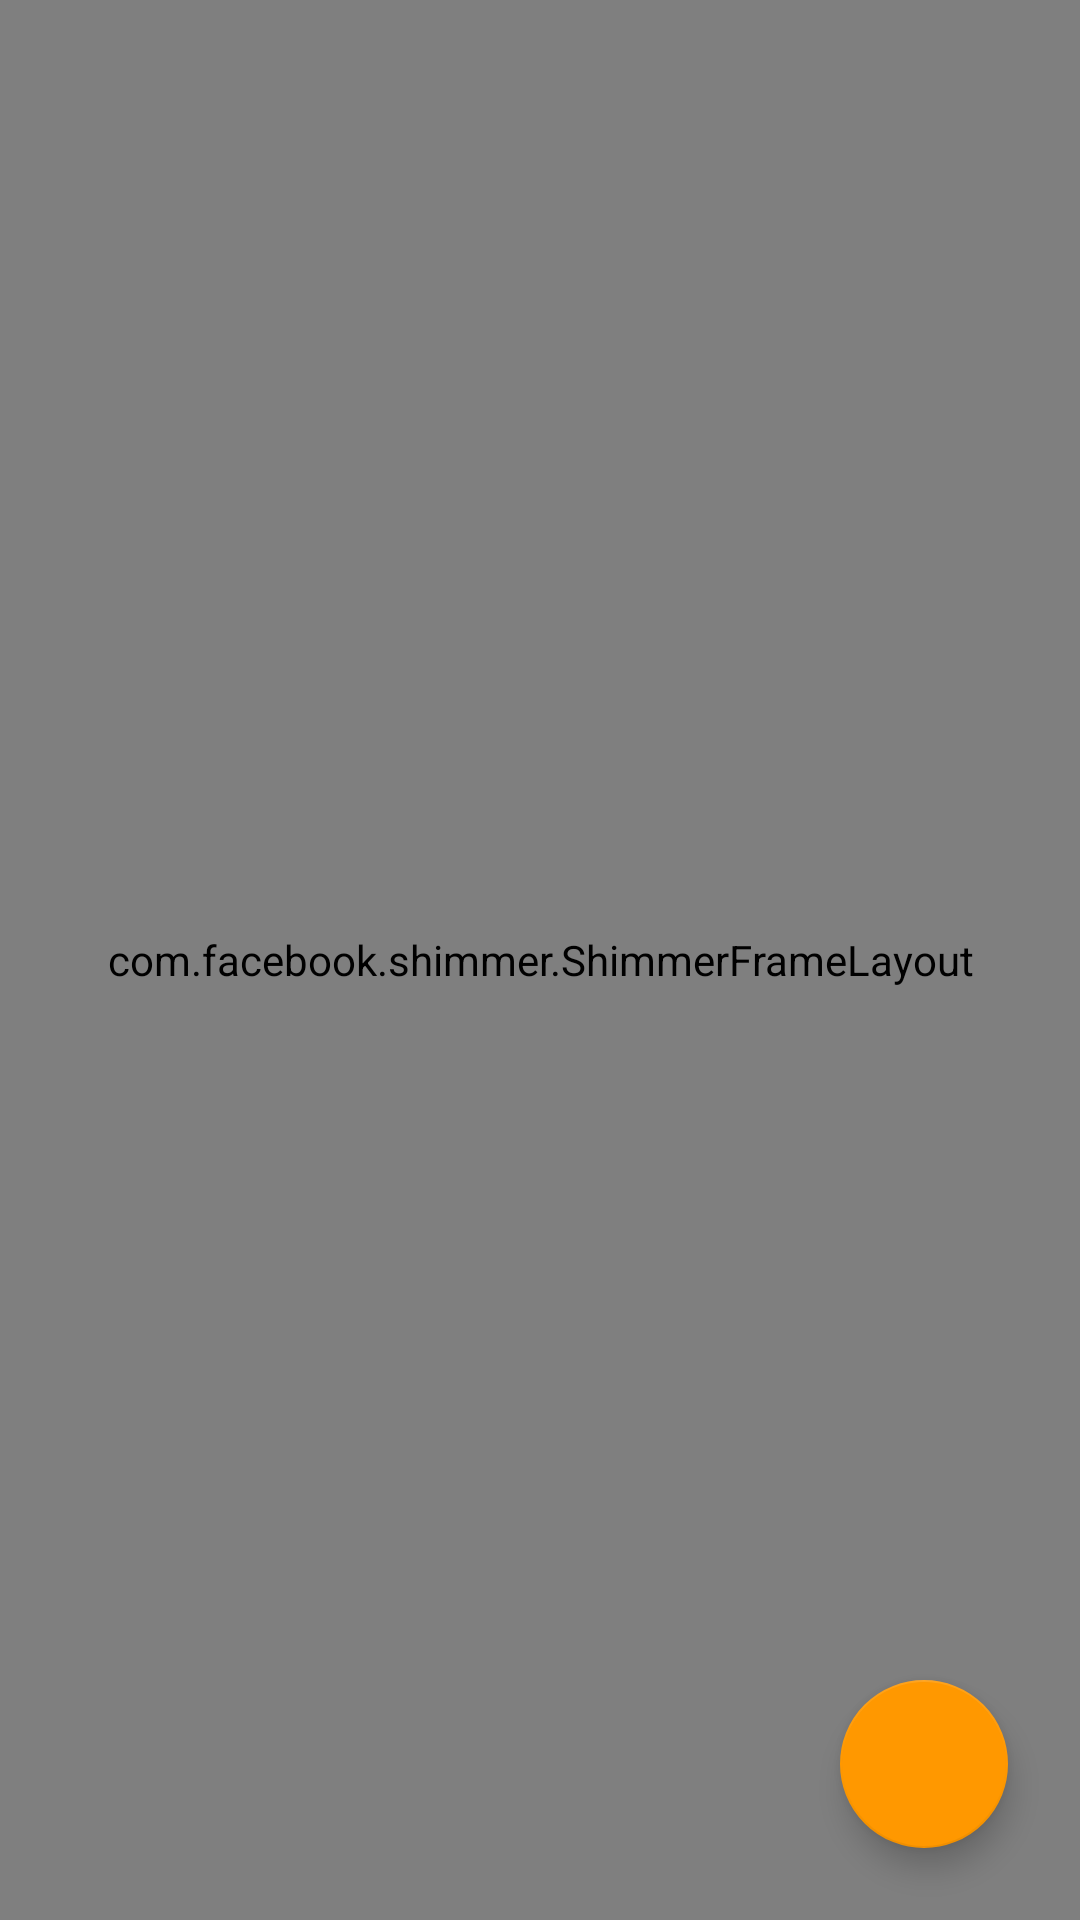

Layout XML and referenced resources for this Android screen:
<!-- AndroidManifest.xml: application theme Theme.FoodRecipes -->
<!-- res/layout/fragment_recipes.xml -->
<?xml version="1.0" encoding="utf-8"?>
<androidx.constraintlayout.widget.ConstraintLayout
    xmlns:android="http://schemas.android.com/apk/res/android"
    xmlns:app="http://schemas.android.com/apk/res-auto"
    xmlns:tools="http://schemas.android.com/tools"
    android:layout_width="match_parent"
    android:layout_height="match_parent"
    tools:context=".fragments.RecipesFragment">

    <com.facebook.shimmer.ShimmerFrameLayout
        android:id="@+id/shimmerFrameLayout"
        android:layout_width="0dp"
        android:layout_height="0dp"
        app:layout_constraintBottom_toBottomOf="parent"
        app:layout_constraintEnd_toEndOf="parent"
        app:layout_constraintStart_toStartOf="parent"
        app:layout_constraintTop_toTopOf="parent">

        <LinearLayout
            android:layout_width="match_parent"
            android:layout_height="match_parent"
            android:orientation="vertical">

            <include layout="@layout/placeholder_layout" />

            <include layout="@layout/placeholder_layout" />

            <include layout="@layout/placeholder_layout" />

            <include layout="@layout/placeholder_layout" />

        </LinearLayout>
    </com.facebook.shimmer.ShimmerFrameLayout>

    <androidx.recyclerview.widget.RecyclerView
        android:id="@+id/recyclerview"
        android:layout_width="0dp"
        android:layout_height="0dp"
        android:visibility="gone"
        app:layout_constraintBottom_toBottomOf="parent"
        app:layout_constraintEnd_toEndOf="parent"
        app:layout_constraintStart_toStartOf="parent"
        app:layout_constraintTop_toTopOf="parent" />

    <com.google.android.material.floatingactionbutton.FloatingActionButton
        android:id="@+id/recipes_fab"
        android:layout_width="wrap_content"
        android:layout_height="wrap_content"
        android:layout_marginEnd="24dp"
        android:layout_marginBottom="24dp"
        android:clickable="true"
        app:tint="@color/white"
        android:src="@drawable/ic_restaurant"
        app:layout_constraintBottom_toBottomOf="parent"
        app:layout_constraintEnd_toEndOf="parent"
        android:focusable="true"
        android:contentDescription="@string/filter"/>

    <ImageView
        android:id="@+id/error_imageView"
        android:layout_width="100dp"
        android:layout_height="100dp"
        app:layout_constraintBottom_toBottomOf="parent"
        app:layout_constraintTop_toTopOf="@id/recyclerview"
        app:layout_constraintStart_toStartOf="parent"
        app:layout_constraintEnd_toEndOf="parent"
        android:visibility="invisible"/>

    <TextView
        android:id="@+id/error_textView"
        android:layout_width="wrap_content"
        android:layout_height="wrap_content"
        android:visibility="invisible"
        android:textSize="18sp"
        app:layout_constraintStart_toStartOf="@id/error_imageView"
        app:layout_constraintEnd_toEndOf="@id/error_imageView"
        app:layout_constraintTop_toBottomOf="@id/error_imageView"/>

</androidx.constraintlayout.widget.ConstraintLayout>
<!-- res/layout/placeholder_layout.xml (included above) -->
<?xml version="1.0" encoding="utf-8"?>
<androidx.constraintlayout.widget.ConstraintLayout
    xmlns:android="http://schemas.android.com/apk/res/android"
    xmlns:app="http://schemas.android.com/apk/res-auto"
    android:layout_width="match_parent"
    android:layout_height="180dp">

    <View
        android:id="@+id/view"
        android:layout_width="match_parent"
        android:layout_height="140dp"
        app:layout_constraintTop_toTopOf="parent"
        app:layout_constraintStart_toStartOf="parent"
        android:layout_margin="6dp"
        android:background="@color/grey_dark"/>

    <View
        android:id="@+id/view3"
        android:layout_width="0dp"
        android:layout_height="30dp"
        app:layout_constraintStart_toStartOf="parent"
        app:layout_constraintEnd_toEndOf="parent"
        app:layout_constraintTop_toBottomOf="@id/view"
        android:background="@color/grey_dark"
        android:layout_marginTop="6dp"
        android:layout_marginStart="6dp"
        android:layout_marginEnd="6dp"/>

    <View
        android:id="@+id/view4"
        android:layout_width="24dp"
        android:layout_height="24dp"
        app:layout_constraintBottom_toBottomOf="@id/view"
        app:layout_constraintEnd_toEndOf="@id/view"
        android:layout_marginEnd="100dp"
        android:background="@color/grey_dark"/>

    <View
        android:id="@+id/view5"
        android:layout_width="24dp"
        android:layout_height="24dp"
        app:layout_constraintBottom_toBottomOf="@+id/view"
        app:layout_constraintStart_toEndOf="@+id/view4"
        android:background="@color/grey_dark"
        android:layout_marginStart="16dp"/>

    <View
        android:id="@+id/view6"
        android:layout_width="24dp"
        android:layout_height="24dp"
        app:layout_constraintBottom_toBottomOf="@+id/view"
        app:layout_constraintStart_toEndOf="@+id/view5"
        android:background="@color/grey_dark"
        android:layout_marginStart="16dp"/>


</androidx.constraintlayout.widget.ConstraintLayout>
<!-- resources referenced by this layout -->
<resources>
  <color name="grey_dark">#E0E0E0</color>
  <color name="white">#FFFFFFFF</color>
  <string name="filter">Filter</string>
  <style name="Theme.FoodRecipes" parent="Theme.MaterialComponents.DayNight.DarkActionBar">
          
          <item name="colorPrimary">@color/orange_300</item>
          <item name="colorPrimaryVariant">@color/orange_100</item>
          <item name="colorOnPrimary">@color/white</item>
          
          <item name="colorSecondary">@color/orange_500</item>
          <item name="colorSecondaryVariant">@color/orange_300</item>
          <item name="colorOnSecondary">@color/black</item>
          
          <item name="android:statusBarColor" tools:targetApi="l">?attr/colorPrimaryVariant</item>
          
          <item name="android:colorBackground">@color/background</item>
  
      </style>
  <color name="orange_300">#FFB74D</color>
  <color name="orange_100">#FFE0B2</color>
  <color name="orange_500">#FF9800</color>
  <color name="black">#FF000000</color>
  <color name="background">#f5f5f5</color>
</resources>
